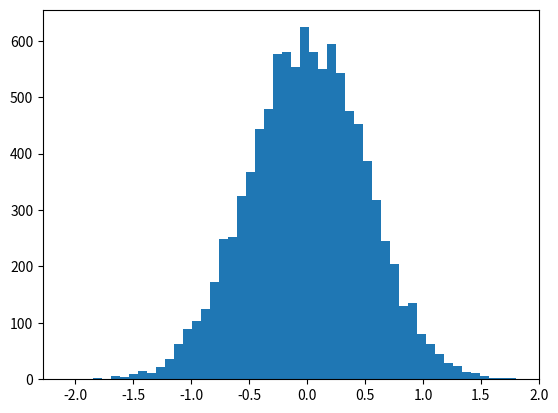

Source code (Python):
%matplotlib inline
import numpy as np
import matplotlib.pyplot as plt

vals = np.random.normal(0, 0.5, 10000)

plt.hist(vals, 50)
plt.show()

np.percentile(vals, 50)

np.percentile(vals, 90)

np.percentile(vals, 20)

